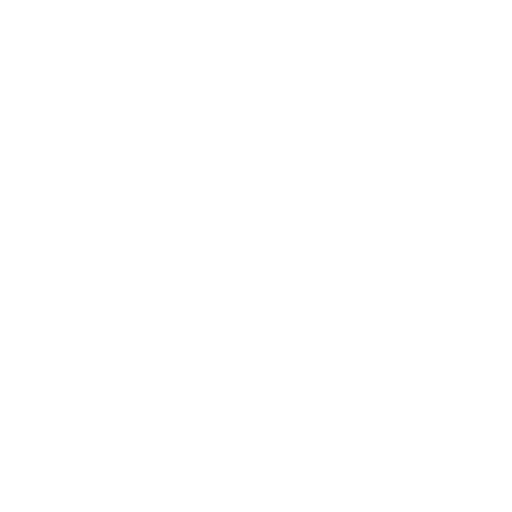
t = 0.00 s
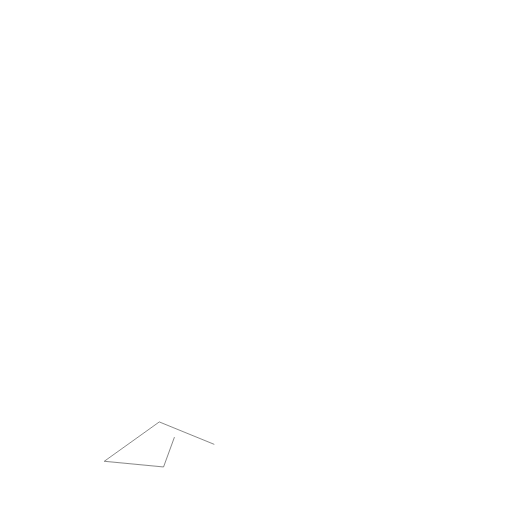
t = 1.67 s
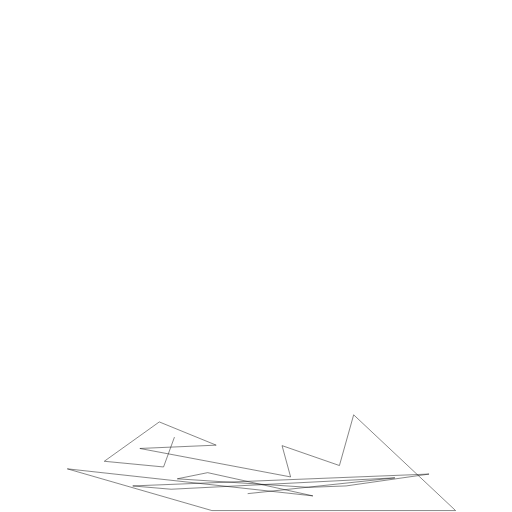
t = 3.33 s
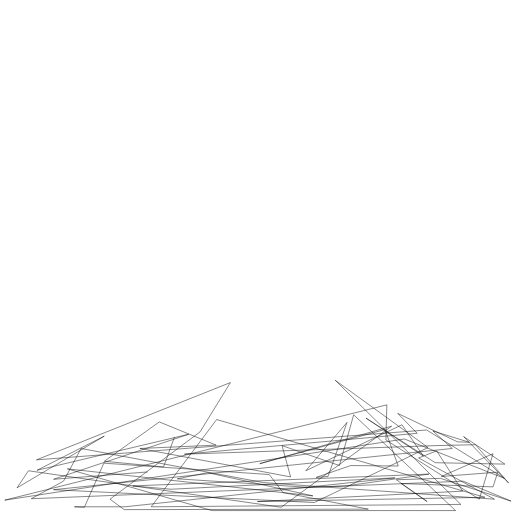
t = 5.00 s
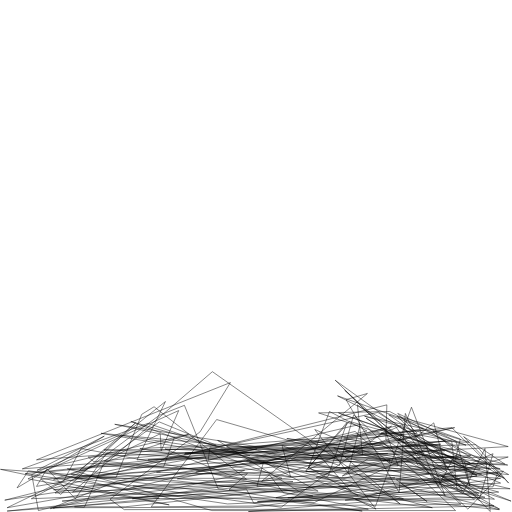
t = 6.67 s
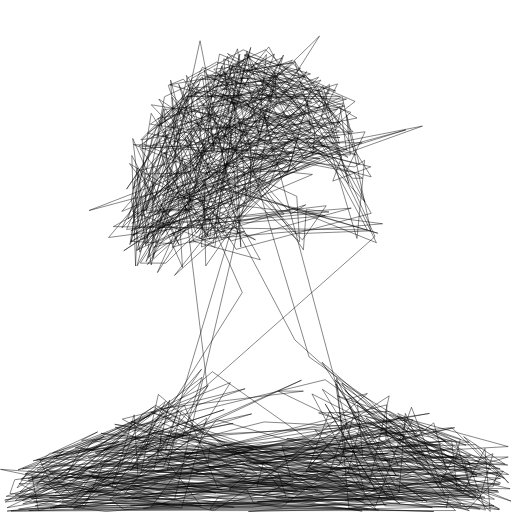
t = 8.33 s

The animated SVG that drew these frames (rendered in a browser with its animation timeline set to each time). Animation: 3 CSS @keyframes rules; frames cover the first 8.33 s, repeats indefinitely.

<svg viewBox="0 0 1080 1080" xmlns="http://www.w3.org/2000/svg" style="background: white" fill="white">
  <path fill="none" stroke="black" d="M368,922L345,985L220,973L336,890L456,939L295,946L613,1006L595,940L716,982L746,875L961,1077L447,1077L142,989L660,1046L438,997L374,1010L651,1028L730,1025L905,1000L280,1025L361,1032L833,1008L264,1069L157,1069L178,1070L219,977L568,1001L597,1039L777,1074L262,1075L232,1053L422,911L486,807L77,970L900,907L1064,1009L853,926L10,1055L816,854L814,928L1011,1053L1040,957L931,1005L1050,996L1040,1027L846,1020L901,1058L836,1012L929,1009L1078,1057L977,1015L66,1052L134,1015L171,946L556,1018L1043,1053L883,966L921,951L976,1036L543,1058L1023,1049L457,885L319,1069L972,1064L707,802L903,944L663,1060L113,1033L954,946L913,909L990,933L965,932L839,872L880,914L389,958L918,940L1003,938L1073,1019L978,921L1065,979L918,976L772,882L893,962L848,896L645,993L732,891L692,1005L667,1007L740,982L840,983L812,906L548,978L826,899L593,1070L60,993L36,1029L220,920L78,992L398,916L113,1011L765,960L754,854L1010,1045L904,1036L607,1050L971,1010L242,895L610,973L625,964L1073,1001L822,868L672,871L991,976L712,835L971,926L960,972L993,961L691,976L526,976L940,930L413,996L749,910L822,978L822,969L722,1004L777,967L1072,964L750,1054L792,1068L868,859L939,1046L834,899L725,924L1035,990L839,929L959,902L725,948L1052,1038L480,1063L53,999L542,947L439,971L443,943L912,1071L633,1038L459,929L1053,1075L791,1050L714,1026L1076,1031L704,944L844,1063L448,784L153,1038L893,904L769,878L983,939L820,875L999,1000L605,925L1026,975L913,989L967,966L901,952L677,999L279,1052L742,1049L793,1074L664,906L1054,1074L809,936L289,970L349,847L168,992L286,892L128,1043L87,1011L818,957L312,970L527,961L276,889L595,1009L158,1009L797,870L1006,1002L854,941L930,937L836,943L874,964L881,981L1055,989L871,927L915,892L942,995L924,1026L855,872L842,1039L730,843L775,830L552,1015L851,916L804,913L1056,1019L970,1024L252,918L67,1001L81,1077L774,909L695,868L650,988L714,1006L520,972L805,939L976,1041L1023,946L1034,1079L838,878L1072,942L286,986L206,977L47,989L312,893L764,1047L1062,994L987,1074L727,823L887,964L582,1050L756,1046L651,986L900,989L1001,1054L728,1055L1056,1009L226,954L159,1052L99,989L77,1026L640,926L1016,1000L933,1007L1010,1040L964,1033L953,931L478,943L902,946L1006,1004L532,1070L117,1071L112,1072L336,1051L104,995L787,931L1056,1005L953,902L198,974L186,964L606,946L956,965L945,988L734,996L760,895L244,1016L106,1073L202,1051L376,1046L520,1032L535,1061L741,1037L649,933L390,956L938,951L714,871L973,961L645,995L1013,990L213,914L648,989L737,889L1071,981L219,949L766,946L887,918L962,932L991,1025L980,974L348,947L486,1003L516,992L202,983L150,1000L764,1078L460,1031L389,855L336,876L116,1040L618,1016L15,1078L956,1010L542,1026L556,974L671,1036L642,1033L131,1057L361,1032L487,1005L522,999L483,1033L718,1009L851,1052L524,1079L1042,1067L1,990L357,1065L59,1010L377,866L340,951L338,915L15,1071L215,1036L520,1011L325,858L299,874L245,1007L204,1007L376,1000L682,994L884,1013L330,996L732,1015L310,1043L196,1007L636,802L48,1063L419,995L255,1020L574,1018L751,1001L892,1057L346,947L181,1038L842,1002L67,1008L268,1050L333,1019L11,1059L330,867L102,1002L32,1056L291,1003L283,875L236,1028L371,1001L826,1052L747,1072L155,1074L436,882L383,1072L44,1012L105,956L374,932L32,1044L193,1069L486,1008L258,884L517,820L159,944L779,1020L821,835L453,1076L23,1078L646,1068L767,1055L501,969L211,980L614,1026L823,1020L990,1077L904,1057L353,991L382,867L542,1000L334,965L333,945L684,1043L602,986L324,1015L468,1033L84,971L106,1016L328,855L587,998L604,1050L98,993L211,954L358,888L792,1033L461,1048L443,1074L671,1003L483,1029L243,901L533,947L277,1024L730,1032L187,995L455,1040L277,984L119,1060L39,1074L1050,1035L88,980L437,814L363,205L476,377L557,240L578,334L421,422L490,139L536,353L647,151L399,393L344,425L517,368L420,252L322,347L323,545L377,362L299,444L403,441L298,506L382,473L332,437L856,274L355,411L347,231L632,201L412,303L657,184L608,361L298,367L385,564L360,169L421,405L307,515L377,275L378,273L486,320L516,306L712,230L424,277L377,178L404,261L497,441L437,192L626,360L491,136L411,386L429,219L526,306L481,191L280,446L450,513L506,114L449,323L416,219L415,210L473,198L257,446L658,279L751,327L384,226L309,442L350,285L672,163L494,336L616,323L532,339L335,209L424,344L659,368L358,495L392,480L288,528L394,225L635,331L668,318L301,445L329,511L521,432L319,221L592,265L630,285L605,368L470,242L647,321L188,444L693,248L480,292L499,273L717,290L504,298L560,233L654,281L554,169L437,158L515,216L409,230L293,308L675,335L447,288L584,342L611,327L495,270L675,212L276,487L891,266L337,374L363,361L355,351L414,492L677,169L360,270L454,200L734,332L594,209L675,228L531,206L634,228L280,498L383,386L359,355L348,321L292,481L448,282L495,292L327,453L545,390L578,171L660,267L564,350L353,427L515,330L748,352L769,338L753,503L700,326L631,184L565,169L439,185L505,215L333,250L452,484L521,108L526,152L738,283L667,204L621,128L664,278L660,327L645,291L770,426L747,364L311,281L459,180L339,263L416,196L525,119L389,295L322,306L523,221L549,289L753,249L570,142L638,239L368,581L719,263L647,162L405,186L716,276L534,360L681,181L716,303L590,186L500,201L464,203L686,305L399,512L516,488L425,521L434,376L535,137L617,250L358,179L616,132L660,175L783,373L640,335L587,210L427,142L257,481L674,76L470,399L278,471L549,201L598,116L349,951L196,930L144,996L31,1012L21,1041L368,1055L580,153L583,219L328,475L445,451L438,496L426,416L453,394L595,122L449,180L431,148L452,318L427,162L297,295L727,224L463,114L419,354L303,304L424,158L565,203L718,204L495,144L464,164L658,216L483,145L642,161L605,144L537,188L472,363L422,396L485,370L366,328L472,200L636,278L519,162L331,265L270,462L578,190L531,231L472,150L295,532L277,421L290,354L319,559L422,86L502,493L413,481L541,228L703,278L549,170L740,237L659,309L765,376L744,376L497,194L332,575L581,189L321,288L306,377L445,441L579,114L522,146L520,156L545,280L557,158L562,115L404,331L617,127L384,209L398,212L312,543L515,398L713,319L678,245L692,190L661,246L694,290L783,450L498,526L319,239L274,516L341,325L731,209L392,203L693,198L695,178L277,511L292,360L717,258L394,273L317,262L516,124L283,384L294,480L345,229L340,270L280,398L621,132L444,161L656,281L647,206L515,116L655,156L443,219L588,180L472,124L508,521L493,197L480,119L441,192L565,224L469,151L346,251L460,436L655,346L283,459L634,144L511,181L501,103L464,186L591,206L709,338L794,512L282,305L739,327L731,242L758,347L636,315L464,172L679,192L736,387L670,183L597,196L538,132L620,171L402,197L267,399L420,177L300,295L309,448L479,438L616,317L749,214L518,114L458,314L386,330L308,552L366,454L703,308L459,320L288,439L478,212L685,323L582,283L451,146L556,133L643,244L498,463L717,224L731,316L373,253L408,509L549,548L389,262L423,168L578,164L480,113L639,280L721,330L702,382L782,352L483,277L393,159L443,369L382,236L489,272L453,522L420,501L529,100L470,301L296,314L440,500L346,348L333,279L347,204L560,105L745,278L681,280L468,506L459,480L620,439L797,492L467,396L598,339L279,496L405,444L389,342L511,617L279,986L906,872L311,965L395,985L894,990L299,992L275,993L425,779L167,1072L47,1056L108,1030L844,907L679,764L836,1004L721,808L986,969L1024,1076L601,960L1054,1022L818,1032L710,798L736,1072L991,1044L275,1067L946,1046L942,1071L942,1069L812,1067L686,852L790,1030L1004,1048L473,1005L867,997L534,977L973,1033L622,717L394,285L471,491L496,390L632,510L626,414L344,286L437,504L807,472L342,412L511,329L610,348L520,422L504,251L590,246L417,381L366,514L275,509L489,417L350,555L296,555L351,470L741,439L488,508L400,434L405,185L640,527L646,442L694,447L395,476L452,446L399,500L324,522L605,337L526,360L311,558L389,435L626,289L396,416L561,379L434,561L430,391L290,528L479,257L442,505L582,353L439,246L440,302L764,301L332,483L567,394L602,300L292,419L286,561L278,328L378,517L280,292L307,518L434,306L380,437L539,506L273,345L374,479L316,479L529,300L528,415L474,335L341,496L408,413L484,478L424,500L541,412L638,506L688,434L267,484L405,165L513,105L708,192L457,131L395,165L289,561L432,320L770,278L730,363L791,499L147,1069L224,1079L987,1011L117,968L251,931L61,1047L494,1070L263,1042L439,813L385,908L40,1050L238,1037L358,844L325,991L201,955L473,864L221,948L368,938L557,890L850,905L743,985L61,1077L833,1052L731,845L708,810L729,950L46,1010L134,951L42,1038L136,1021L170,1018L1004,1035L350,1038L194,1007L293,1050L799,1076L484,1029L880,941L686,801L290,898L426,796L384,925L871,885L838,946L587,825L640,825L338,862L432,916L334,832L297,998L425,913L113,963L346,909L157,1061L815,1064L74,1067L432,965L1013,1074L60,1014L531,873L70,972L492,893L178,958L38,991L317,876L227,919L111,955L206,911L172,929L741,902L104,1050L915,1079L71,1057L424,1067L324,937L13,1047L626,1035L555,1046L809,907L658,831L771,1043L887,986L577,976L318,869L701,997L207,1045L842,882L520,1012L302,1073L818,1051L680,821L903,977L781,845L652,753L468,139L405,429L363,522L645,432L614,451L470,290L724,217L709,270L632,171L349,380L504,471L686,455L416,386L617,298L261,529L351,468L367,408L239,478L775,485L567,99L229,501L599,452L387,167L355,180L361,198L626,493L782,487L722,204L348,376L553,228L712,177L669,265L608,294L523,113L768,1033L90,1031L174,1023L40,1020L76,1037L414,802L584,879L944,883L626,849L237,981L419,806L278,904L579,838L913,991L440,961L350,941L784,859L991,912L521,743L454,710L247,1040L119,995L64,1036L414,800L267,416L313,267L670,496L747,359L763,468L549,171L771,382L634,265L698,287L650,261L568,133L735,200L536,407L381,465L785,459L476,130L339,287L398,173L750,265L716,359L458,199L313,285L440,179L352,431L316,626L412,251L334,398L665,502L275,427L605,145L600,303L603,360L318,327L481,246L613,194L735,312L759,662L298,264L531,378L516,564L468,511L329,495L611,343L574,232L666,213L761,408L630,144L303,269L291,401L390,161L263,480L322,222L446,252L642,234L511,225L578,97L332,272L262,521L374,574L657,239L527,165L544,197L664,353L639,173L798,440L449,513L623,309L606,251L729,302L762,523L243,485L627,215L569,111L441,137L742,224L771,606L760,482L672,156L736,340L747,330L762,352L761,631L718,335L607,228L569,298L547,315L444,540L642,167L359,568L327,188L342,664L277,326L464,536L285,303L424,575L403,453L322,542L315,532L381,719L482,875L551,859L87,1001L321,898L414,936L317,915L974,891L762,857L726,1005L734,861L349,1040L569,617L620,427L771,503L191,446L825,524L331,388L339,193L308,398L432,135L773,331L626,270L389,209L699,248L740,276L535,349L768,238L448,303L315,227L402,187L298,569L337,411L698,148L731,334L325,218L589,362L322,160L331,591L619,265L636,284L522,301L661,356L647,150L518,140L537,128L278,368L579,85L757,361L476,174L306,296L664,177L539,301L650,571L496,136L422,386L728,229L650,188L713,381L576,85L299,277L399,332L252,399L564,117L687,228L750,259L652,239L526,297L585,224L755,266L658,239L416,590L631,96L451,623L1061,1036L920,1060L38,1040L552,764L1004,978L525,687L378,164L532,98L576,315L730,261L485,433L596,348L703,228L662,277L732,422L763,407L423,176L394,335L313,397L328,315L395,658L1053,1037L727,814L893,1078L749,1032L689,664L522,244L793,419L578,318L410,584L686,198L764,422L696,292L381,518L365,372L580,134L754,455L770,457L413,480L452,572L345,172L306,292L502,126L642,202L573,109L748,232L782,465L550,310L362,587L317,216L562,174L597,262L558,295L458,414L355,284L405,309L687,286L757,531L747,503L770,533L590,513L506,245L382,492L386,467L269,527L747,509L785,427L687,269L365,960L636,824L862,997L768,1079L375,875L448,747L454,827L1060,1045L1034,941L906,961L892,874L445,801L380,755L1024,982L520,1032L373,834L425,951L583,836L926,903L135,944L941,921L587,875L1048,1020L829,1048L514,655L510,641L892,1024L927,1053L708,864L708,833L924,878L674,846L802,877L138,992L434,972L251,973L562,911L817,853L808,872L488,980L597,962L693,868L590,962L531,1068L740,786L697,911L916,880L964,912L746,1070L71,970L25,1045L43,1011L256,907L203,1005L951,995L784,923L78,976L18,1021L196,1023L329,871L244,925L447,812L689,919L769,826L343,1074L6,1024L114,1067L1005,987L222,924L60,981L475,938L31,1026L260,1023L950,1074L308,1032L551,1069L385,1040L235,948L317,908L504,825L570,846L477,832L115,953L203,1018L649,825L269,930L948,925L881,1059L516,1039L671,1041L75,982L157,991L238,1006L397,852L319,940L301,971L752,857L387,1030L304,1062L143,1076L389,803L386,1013L376,849L383,1000L865,856L1037,1003L894,1060L1076,1013L982,1005L882,979L942,1079L33,1071L307,1055L645,1043L2,1057L154,914L444,958L659,1004L914,1011L700,850L872,906L380,889L575,1078L723,1077L781,1035L745,921L720,825L720,810L1043,1004L1001,1063L367,822L384,980L301,953L451,933L370,889L203,966L543,839L911,909L694,789L279,919L551,1078L420,1068L715,855L721,866L381,1054L917,991L872,1016L219,1076L392,791L539,871L989,920L875,876L803,988L835,1025L871,1015L917,998L542,850L257,921L154,943L166,1026L569,633L382,915L329,857L410,865L180,919L1039,927L847,1072L933,1015L289,921L525,799L740,919L959,1039L868,867L924,1055L712,835L609,1052L727,1051L446,1018L378,833L510,974L536,973L818,828L415,1055L951,1011L205,1075L843,1015L1056,1014L970,928L334,809L902,1074L937,980L925,884L691,800L780,954L613,829L147,978L327,972L867,875L646,891L699,1001L957,912L392,1077L399,938L891,898L870,1053L748,1062L233,1059L1011,1073L1019,1064L939,915L849,893L550,927L966,878L496,946L186,938L494,807L602,882L938,927L931,943L629,739L806,1021L268,951L787,912L237,881L1050,926L678,874L782,979L335,903L441,686L479,927L150,993L595,979L102,995L344,871L290,898L278,972L53,975L429,885L383,860L534,694L337,972L377,981L433,232L385,160L512,203L426,902L99,1058L412,1015L682,935L530,1054L486,580L469,390L434,336L236,488L496,401L460,468L429,457L321,562L295,308L475,217L353,213L392,199L357,165L594,122L689,228L778,563L705,312L730,434L737,273L781,475L735,591L658,842L329,312L304,348L401,268L516,544L360,858L483,680L860,881L568,779L402,195L631,561L332,165L515,503L307,445L414,388L288,439L399,752L415,783L784,850L659,838L296,318L656,334L643,345L467,455L466,112L552,141L220,419L601,258L665,163L526,121L529,239L348,321L413,342L334,499L821,479L592,456L276,973L459,906L437,756L327,954L344,1036L121,1007L478,774L532,82L309,256L459,147L355,212L330,189L524,277L521,99L581,153L528,161L273,327L657,207L390,527L451,238L566,105L560,211L255,454L496,872L476,571L753,414L748,557L438,397L523,471L337,500L441,538L562,106L501,189L498,107L252,468L344,207L410,502L244,460L396,689L306,419L351,380L333,202L377,391L386,264L591,468L717,510L352,493L379,465L415,546L451,166L368,467L400,230L293,338L372,751L740,344L390,323L425,557L706,429L594,476L638,578L407,149L477,419L566,240L445,245L483,508L437,186L755,420L778,462L641,120L287,570L588,432L707,521L463,400L302,373L473,153L736,249L792,551L754,310L772,397L642,133L742,263L772,369L730,638L729,671L369,166L708,177L593,366L377,490L658,539L785,287L469,339L769,331L779,476L396,493L681,509L460,262L448,450L697,462L479,538L453,895L762,227L321,578L484,279L351,992L572,219L613,148L553,205L561,186L467,330L435,310L277,353L420,359L389,155L600,394L303,586L373,337L328,244L246,430L448,856L543,826L108,967L1027,989L643,949L772,858L704,771L799,991L113,1031L927,1038L766,878L716,889L658,891L1018,963L7,1044L135,922L1063,1073L704,1072L1015,986L554,743L439,292L377,262L338,403L305,405L404,127L387,572L758,240L726,642L361,274L468,405L289,313L390,361L483,136L487,136L755,257L273,503L319,569L429,267L492,255L497,742L993,1019L876,917L1034,1047L1019,955L934,1070L428,1066L584,81L417,545L454,504L682,429L595,473L688,508L437,209L474,162L329,264L264,421L406,782L253,403L397,285L339,301L626,770L1053,1079L1014,1022L960,893L1049,1036L647,768L749,823L270,356L479,546L465,416L409,286L452,329L360,398L705,493L565,514L426,146L343,390L588,863L1049,1076L1038,1033L982,949L555,815L506,926L635,465L755,259L732,467L758,421L649,460L688,426L778,424L771,524L756,203L335,595L257,413L319,443L482,1049L1072,1037L503,818L646,889L840,1044L431,910L686,780L700,725L455,973L339,510L707,256L742,235L466,378L622,248L364,472L319,607L406,729L828,1006L1039,1050L630,1037L269,477L310,376L321,246L398,174L768,377L582,102L628,186L570,176L343,191L502,164L503,1001L672,985L709,798L48,1013L290,1071L93,968L133,1058L1058,913L61,930L877,872L881,883L208,1011L115,1031L542,815L48,1003L227,1079L377,1079L342,1050L377,1060L766,271L764,464L751,328L386,209L560,201L530,262L411,200L462,213L526,630L399,925L357,338L275,530L392,632L277,502L605,874L436,679L928,1053L1024,937L954,951L853,966L899,1061L1070,979L913,908L571,717L878,935L1019,908L1001,988L793,839L504,853L902,1020L538,1076L747,1070L256,479L269,439L523,887L543,827L495,858L666,852L478,823L585,849L440,768L604,873L451,701L1072,1070L1052,938L435,716L550,917L969,941L394,604L408,455L591,253L761,269L381,514L279,569L1070,977L526,714L119,1043L95,1040L81,1031L356,1073L82,1024L454,1060L1070,1020L921,918L743,933L142,1068L1052,1017L506,1078L815,1027L693,774L712,702L2,1050L480,827L476,876L521,735L742,219L485,386L455,185L756,523L752,167L371,651L310,543L386,192L594,125L786,425L585,131L519,130L653,133L506,117L519,149L367,178L440,172L430,145L535,100L609,272L716,231L653,195L688,273L749,464L737,483L783,347L694,750L507,880L499,796L568,686L55,1069L160,958L82,1031L59,1064L727,1075L321,1074L36,1053L399,875L305,905L183,1061L149,957L724,727L638,139L424,174L350,202L653,119L588,232L362,555L251,401L308,441L368,718L430,758L283,460L345,325L695,197L322,506L595,369L521,253L357,200L764,377L619,571L497,155L653,364L464,128L356,241L611,214L581,216L786,413L655,846L444,842L641,798L14,1059L144,1025L281,943L378,1025L310,987L45,1075L972,1065L771,1059L389,1078L653,935L889,930L898,1078L871,1039L498,975L963,959L691,901L784,303L511,201L411,293L425,154L415,139L445,204L581,312L608,401L762,228L677,239L601,180L629,202L774,444L385,552L265,440L378,541L343,606L561,785L508,760L317,1022L739,996L670,953L805,919L113,1035L511,1010L717,1027L951,1055L1076,959L558,763L989,961L278,1069L1,1034L51,1064L316,1010L441,612L445,547L703,495L271,410L697,186L483,148L265,548L350,488L607,723L701,673L782,438L410,574L426,522L549,765L491,545L684,504L753,286L555,189L579,110L535,288L593,222L746,247L624,108L508,344L475,306L336,218L339,336L329,515L375,718L958,897L744,1008L404,982L377,1018L403,1007L775,1020L612,1015L730,1021L90,1045L156,1002L632,1007L337,1044L746,1025L412,909L773,312L780,493L738,328L769,484L524,62L312,608L448,817L361,677L303,578L597,159L482,362L646,459L778,457L676,345L370,351L324,256L738,217L741,321L766,580L673,435L431,570L610,511L751,220L541,648L764,355L683,173L428,563L644,137L424,137L457,168L766,400L581,526L785,421L668,134L590,281L380,284L435,468L749,279L732,343L757,553L768,564L663,394L577,584L616,185L308,441L494,199L583,131L302,233L476,115L280,457L466,554L375,427L306,237L392,193L646,281L608,231L801,474L288,455L311,350L362,374L520,354L505,399L309,334L417,401L339,443L274,410L618,691L564,730L434,417L322,560L522,184L754,365L719,721L722,653L694,720L368,710L511,939L88,1051L155,941L509,788L1035,934L590,941L11,1071L101,932L337,1043L203,905L280,913L943,968L621,981L269,428L468,767L731,383L594,219L749,283L292,279L271,501L454,805L466,688L1046,969L1048,1052L848,1025L821,993L632,962L855,1034L516,446L431,573L483,119L497,225L348,1031L711,338L795,523L529,646L372,413L497,293L305,354L358,206L767,424L762,585L738,266L479,404L643,459L672,517L501,365L311,338L282,424L308,601L419,273L576,130L761,205L377,356L296,253L338,644L642,483L481,575L459,882L519,607L510,649L483,506L518,650L494,612L597,684L56,1077L578,879L386,279L292,550L439,164L320,211L511,339L653,133L292,373L398,160L453,353L489,318L570,255L684,334L560,304L650,525L339,324L366,524L527,248L309,530L280,413L482,459L458,577L640,499L753,332L732,514L773,357L735,644L783,487L696,412L774,318L711,411L661,483L564,580L614,500L774,347L548,87L313,235L527,100L731,184L373,158L305,566L796,394L533,359L290,364L398,799L648,131L752,293L589,253L567,121L742,193L435,890L308,242L313,352L447,132L703,179L586,153L509,191L526,96L440,135L616,249L650,257L262,423L307,282L290,333L451,836L261,895L286,917L1046,1031L923,1063L848,1079L658,937L183,996L163,926L802,1078L938,1013L591,985L415,996L731,995L1061,990L1033,1017L988,904L652,919L1006,1057L1064,1002L990,973L38,1008L438,811L898,1037L632,967L240,1065L211,1038L561,978L1042,973L1024,964L905,1009L415,831L1013,1055L533,1022L269,994L821,893L697,777L829,901L604,866L438,878L474,595L980,1021L194,998L1035,935L884,987L208,935L617,818L572,809L680,816L1077,1047L765,1079L213,1063L794,1010L760,922L627,910L613,918L1038,994L115,1024L103,1075L971,907L692,853L381,729L597,875L356,412L349,240L397,973L90,964L48,990L76,1003L63,1067L158,1023L252,973L477,916L474,973L56,984L799,1020L756,974L657,989L26,1002L744,991L1044,1012L861,1037L380,368L258,336L516,948L9,996L250,899L742,649L49,990L136,995L751,846L931,899L385,919L1051,1079L806,1075L979,1037L614,991L422,996L313,966L25,1075L830,964L73,1042L333,908L842,1073L720,1072L412,756L547,946L381,995L166,965L673,784L724,683L9,1007L16,1061L169,1032L912,941L752,1021L674,580L543,902L458,681L526,624L1050,1075L651,1039L1018,1051L724,1055L696,1075L1048,1024L1059,1017L773,872L688,829L957,991L1039,1030L656,918L853,1008L778,926L1054,1018L1007,955L920,976L1015,937L867,884L468,839L859,1035L721,945L810,1014L659,1006L1071,1076L772,1066L618,1001L220,1005L142,985L768,1024L546,577L345,505L270,467L360,425L618,982L672,1024L568,942L584,925L919,1040L967,1063L596,1060L688,1071L1047,963L1062,984L878,970L586,913L1047,993L1014,992L541,953L126,984L513,962L97,1051L877,948L1063,946L468,985L154,944L425,1022L495,981L92,981L1074,986L611,977L9,1053L807,1056L81,1059L460,875L767,821L1023,1050L979,1023L934,895L770,915L269,997L203,933L230,899L484,904L566,731L972,1057L931,878L942,985L958,1013L422,926L482,925L630,995L266,997L527,1003L659,981L1009,996L635,1014L1046,1021L661,777L945,909L659,995L731,926L342,1001L26,1060L675,1053L290,562L942,915L596,940L992,905L993,1007L974,1060L889,953L486,1003L1024,938L1015,927L726,833L608,619L408,992L403,1004L1030,919L951,1050L896,937L1055,1041L828,1062L676,725L608,847L729,887L650,821L783,491L690,796L19,1035L282,985L660,1004L230,442L385,617L689,760L478,698L318,944L617,542L374,825L16,1028L686,807L773,452L742,652L222,914L113,974" class="HlRIWwbB_0"></path>
<style data-made-with="vivus-instant">.HlRIWwbB_0{stroke-dasharray:691963 691965;stroke-dashoffset:691964;animation:HlRIWwbB_draw_0 15300ms cubic-bezier(0.64, 0, 0.78, 0) 0ms infinite,HlRIWwbB_fade 15300ms linear 0ms infinite;}@keyframes HlRIWwbB_draw{100%{stroke-dashoffset:0;}}@keyframes HlRIWwbB_fade{0%{stroke-opacity:1;}99.34640522875817%{stroke-opacity:1;}100%{stroke-opacity:0;}}@keyframes HlRIWwbB_draw_0{0.6535947712418301%{stroke-dashoffset: 691964}66.01307189542483%{ stroke-dashoffset: 0;}100%{ stroke-dashoffset: 0;}}</style></svg>
